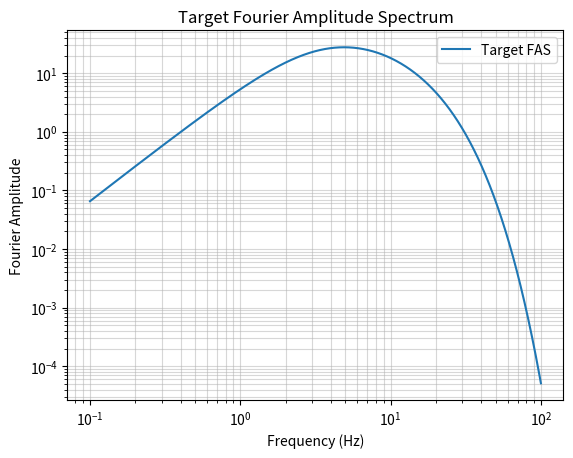

Write Python code to recreate this figure.
import numpy as np
import matplotlib.pyplot as plt

def source_spectrum(freqs, M_w, Vs_src, rho_src, dSigma, R0):
    '''returns source spectrum'''

    def magConv(M_w):
        M_0 = 10**((3/2)*(M_w + 10.7)) # eqtn 2.5, Baker et al. (2021)
        return M_0

    def cornerFreq(M_0, Vs_src, dSigma):
            f0 = 4.9e6*Vs_src*(dSigma/M_0)**(1/3) # eqtn 4
            return f0
    
    def constantC(Vs_src, rho_src, R0):
        R_TP= 0.55 # radiation pattern (usually 0.55) 
        V = 1/np.sqrt(2) # page 641, Boore (2003)
        F = 2 # effect of the free surface, page 641 Boore (2003)

        C = R_TP*V*F/(4*np.pi*rho_src*(Vs_src**3)*R0)
        C = C*(1/1000**3)*(1/100**3) # To cancel cm3 with km3, final units= s^3/(g*km)
        return C

    M_0 = magConv(M_w)
    f0 = cornerFreq(M_0, Vs_src, dSigma) # eqtn 4, Boore (2003)
    C = constantC(Vs_src, rho_src, R0) # eqtn 7, Boore (2003)
    
    # Sa = 1/((1 + (freqs/f0)**2)) # table 2, Boore (2003)
    Sa = (4*np.pi*freqs**2)/((1 + (freqs/f0)**2)) # table 2, Boore (2003)
    Sb = 1 # table 2, Boore (2003)
    S = Sa*Sb # eqtn 6, Boore (2003)

    E = C*M_0*S # eqtn 5, Boore (2003)
    
    return E

def path_spectrum(freqs, R, Z_r, Q_f, c_Q):
    '''returns path spectrum'''

    Q_fs = np.array(list(map(Q_f, freqs)))
    P = Z_r(R)*np.exp(-np.pi*freqs*R/(Q_fs*c_Q)) # eqtn 8, Boore (2003)
    
    return P

def site_spectrum(freqs, k0):
    '''return site spectrm'''
    def A_f():
        return 1

    def D_f(freqs, k0):
        d_f = np.exp(-np.pi*k0*freqs) # eqtn 20, Boore (2003)
        # d_f = 1/np.sqrt(1+(freqs/15)**8)
        return d_f

    d_f = D_f(freqs, k0)
    a_f = A_f()

    G = a_f*d_f
    
    return G
       

def get_targetFAS(freqs, sourceParam, pathParam, siteParam):
    '''returns target Fourier Amplitude Spectrum'''

    # Source parameters
    M_w = sourceParam['M_w']
    Vs_src = sourceParam['Vs_src']
    rho_src = sourceParam['rho_src']
    dSigma = sourceParam['dSigma']
    R0 = 1 # reference distance, usually taken as 1, page 642 Boore (2003)

    # Path parameters
    R = pathParam['R']
    Z_r = pathParam['Z_r']
    Q_f = pathParam['Q_f'] 
    c_Q = pathParam['c_Q']

    # Site parameters
    k0 = siteParam['k0']


    # Computation of spectrums
    E = source_spectrum(freqs, M_w, Vs_src, rho_src, dSigma, R0) # Source spectrum 
    P = path_spectrum(freqs, R, Z_r, Q_f, c_Q)
    G = site_spectrum(freqs, k0)

    target_FAS = E*P*G

    return target_FAS


def plot_targetFAS(freqs, sourceParam, pathParam, siteParam):
    '''plots target Fourier Amplitude Spectrum'''

    fas = get_targetFAS(freqs, sourceParam, pathParam, siteParam)

    plt.plot(freqs, fas, label='Target FAS')
    plt.title('Target Fourier Amplitude Spectrum')
    plt.xlabel('Frequency (Hz)')
    plt.ylabel('Fourier Amplitude')
    plt.xscale('log')
    plt.yscale('log')
    plt.legend()
    plt.grid(which='both', alpha=0.5)
    plt.show()


    return None

if __name__=='__main__':

    freqs = np.linspace(0.1, 100, 5000)

    sourceParam = {'M_w': 4.0, 
                   'Vs_src': 3.6, # km/s
                   'rho_src': 2800, # gm/cc
                   'dSigma':100 # bars
                   }
    
    Z_r = lambda r: 1/r if r<40 else ((1/40)*((40/r)**0.5) if r>=40 else None)
    Q_f = lambda f: 680*(f**0.38) # page 643, Boore (2003)
    pathParam = {'R':10, # km
                 'Z_r': Z_r, # picewise funct
                 'Q_f': Q_f, # table 4 Boore (2003)
                 'c_Q': 3.5 # km/s, table 4 Boore (2003)
                 }

    siteParam = {'k0':0.045 # Lee et al. (2022)
                 }


    # fas = get_targetFAS(freqs, sourceParam, pathParam, siteParam)
    plot_targetFAS(freqs, sourceParam, pathParam, siteParam)



